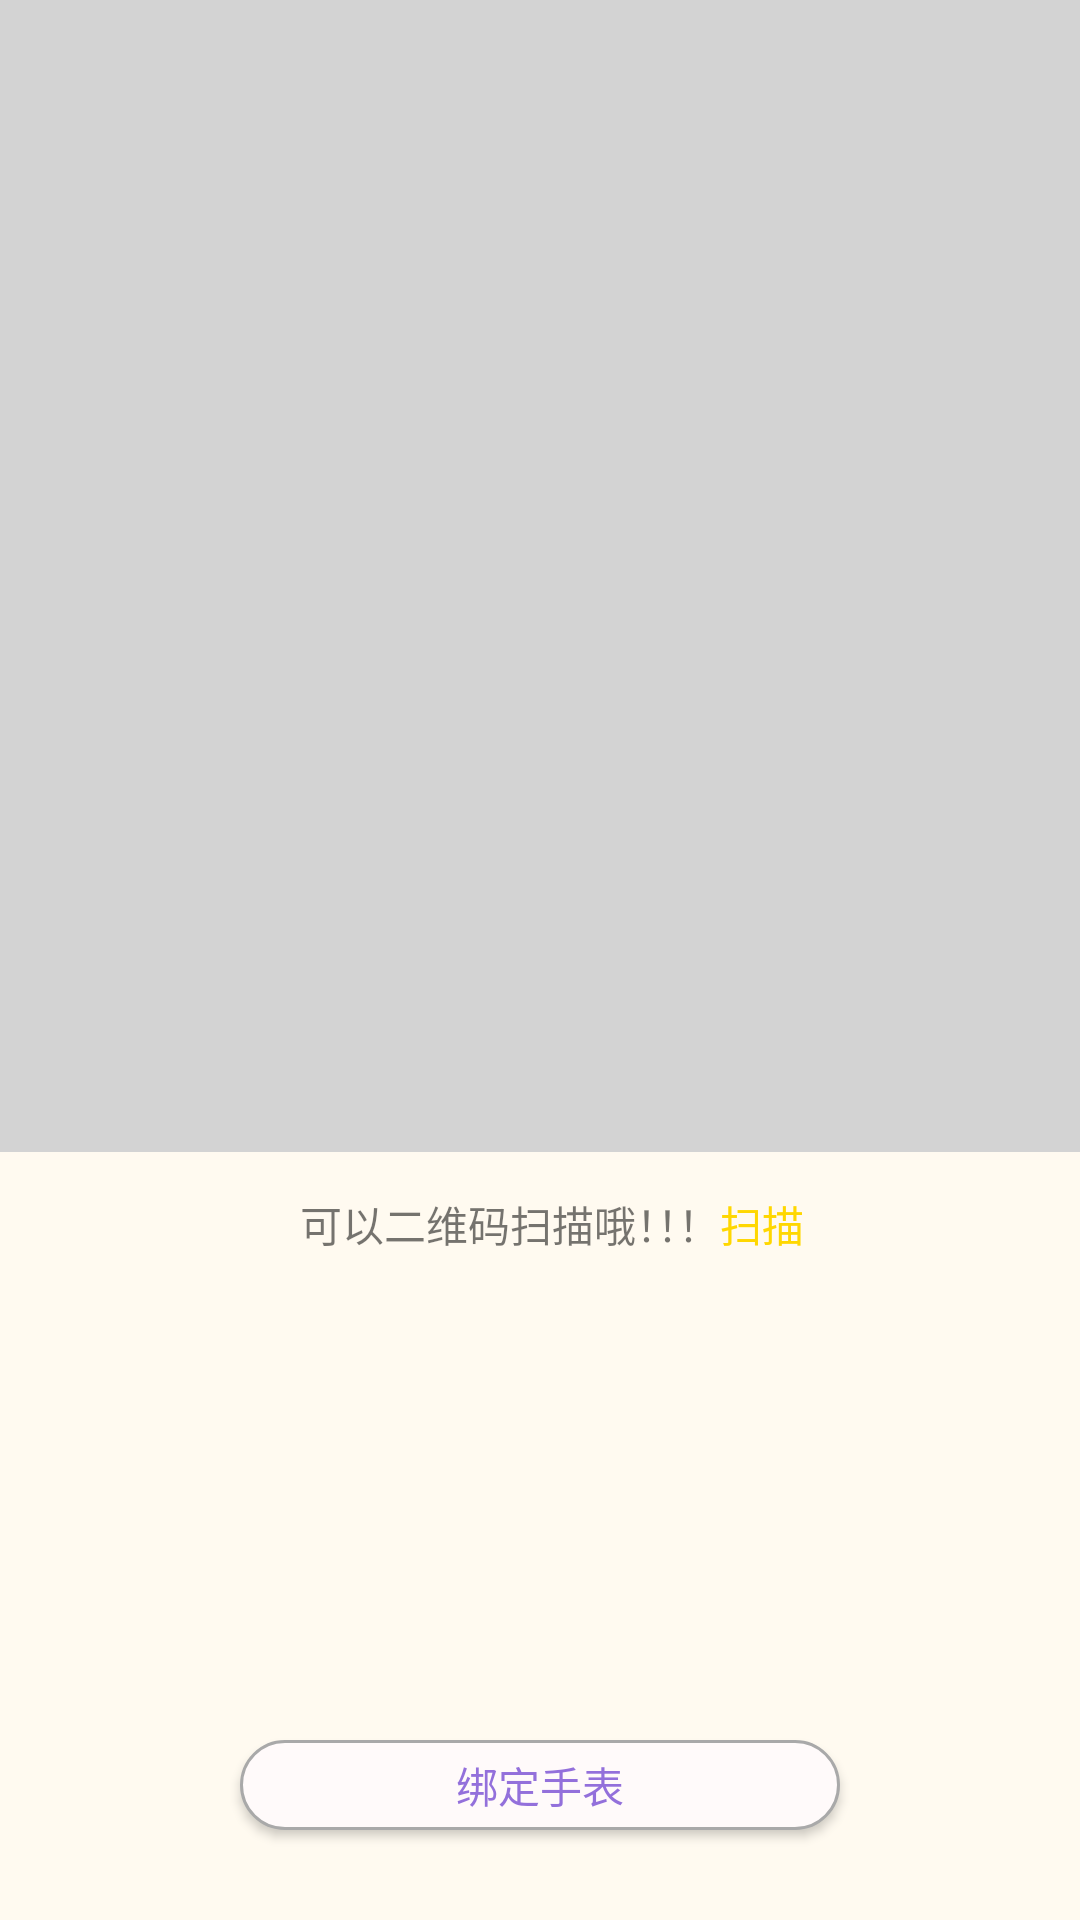

The Android layout XML behind this screen, and the referenced resources:
<!-- AndroidManifest.xml: fallback theme Theme.MaterialComponents.DayNight.NoActionBar -->
<!-- res/layout/zhinengshoubiao_activity.xml -->
<?xml version="1.0" encoding="utf-8"?>
<LinearLayout xmlns:android="http://schemas.android.com/apk/res/android"
    android:layout_width="match_parent"
    android:layout_height="match_parent"
    android:orientation="vertical"
    android:background="@color/lightgrey" >

    <RelativeLayout
        android:layout_width="match_parent"
        android:layout_height="match_parent"
        android:layout_weight="2" 
       >
        <ImageView 
            android:layout_width="wrap_content"
            android:layout_height="wrap_content"
            android:src="@drawable/device_big_masentek"
            android:layout_centerInParent="true"/>
    </RelativeLayout>

    <RelativeLayout
        android:layout_width="match_parent"
        android:layout_height="match_parent"
        android:layout_weight="3"
        android:background="@color/floralwhite" >

        <TableRow
            android:id="@+id/tableRow1"
            android:layout_width="match_parent"
            android:layout_height="wrap_content"
            android:layout_above="@+id/button1"
            android:layout_centerHorizontal="true"
            android:layout_marginBottom="14dp"
            android:orientation="horizontal" >

            <TextView
                android:layout_width="match_parent"
                android:layout_height="match_parent"
                android:layout_weight="1"
                android:text="可以二维码扫描哦！！！"
                android:gravity="right|center" />

            <Button
                android:id="@+id/erweima_bt"
                android:layout_width="match_parent"
                android:layout_height="match_parent"
                android:layout_weight="2"
                android:background="#0000"
                android:text="扫描" 
                android:textColor="@color/gold"
                android:gravity="left|center"/>
        </TableRow>

        <Button
            android:id="@+id/bangDing_bt"
            android:layout_width="200dp"
            android:layout_height="30dp"
            android:layout_alignParentBottom="true"
            android:layout_centerHorizontal="true"
            android:layout_marginBottom="30dp"
            android:text="绑定手表" 
			android:background="@drawable/shape_bt"            
            android:textColor="@color/mediumpurple"
           />
       
    </RelativeLayout>

</LinearLayout>
<!-- resources referenced by this layout -->
<resources>
  <color name="floralwhite">#FFFAF0</color>
  <color name="gold">#FFD700</color>
  <color name="lightgrey">#D3D3D3</color>
  <color name="mediumpurple">#9370DB</color>
  <!-- drawable shape_bt (drawable-hdpi) -->
  <?xml version="1.0" encoding="utf-8"?>
  <shape xmlns:android="http://schemas.android.com/apk/res/android" >
       <solid android:color="@color/snow" />
       <stroke android:width="1dp" android:color="@color/darkgrey" />
  	<corners android:radius="100dp" />
  </shape>
  <color name="snow">#FFFAFA</color>
  <color name="darkgrey">#A9A9A9</color>
</resources>
